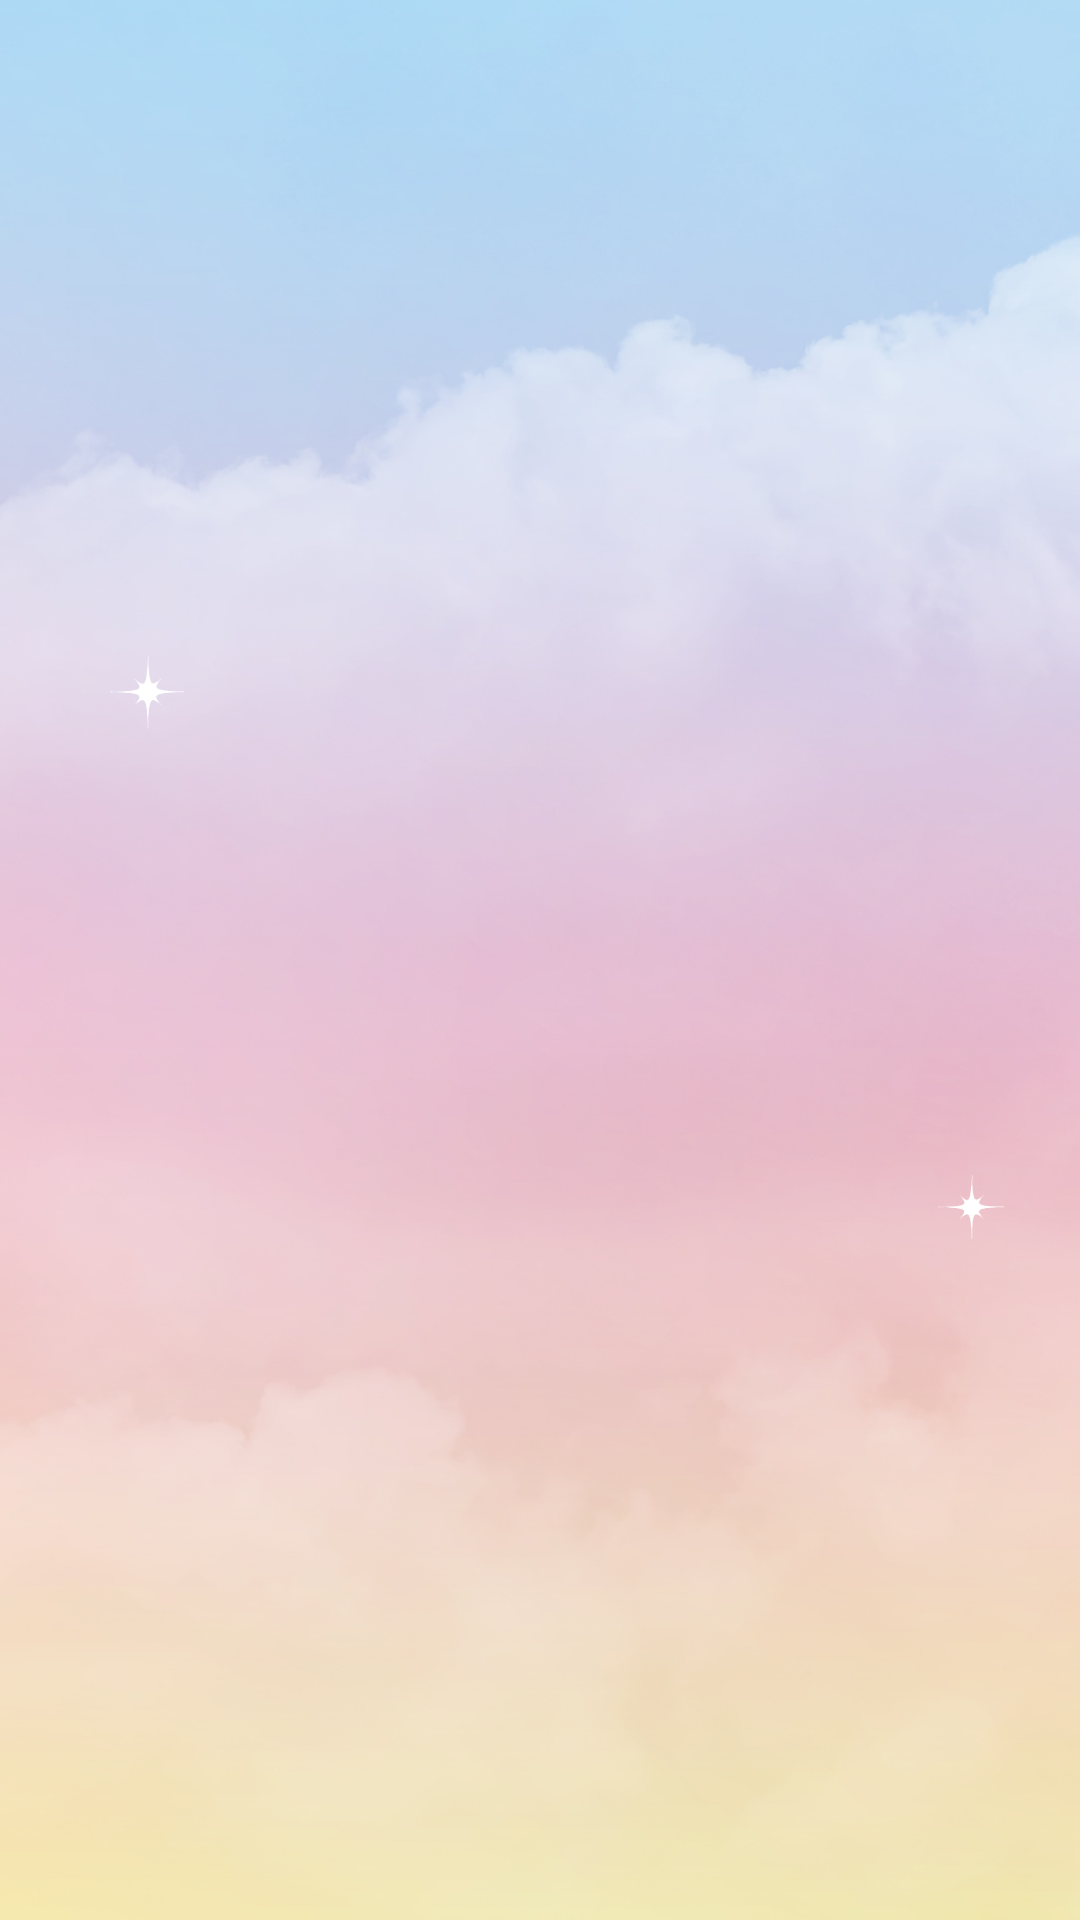

Android layout source for this screen:
<!-- AndroidManifest.xml: application theme Theme.ElQirasyGontory -->
<!-- res/layout/fragment_home.xml -->
<?xml version="1.0" encoding="utf-8"?>
<androidx.constraintlayout.widget.ConstraintLayout xmlns:android="http://schemas.android.com/apk/res/android"
    xmlns:app="http://schemas.android.com/apk/res-auto"
    xmlns:tools="http://schemas.android.com/tools"
    android:layout_width="match_parent"
    android:layout_height="match_parent"
    android:orientation="vertical"
    android:background="@drawable/bg_home"
    android:gravity="center_horizontal"
    tools:context=".ui.home.HomeFragment">

    <ImageView
        android:id="@+id/ivLogo"
        android:layout_width="200dp"
        android:layout_height="200dp"
        android:layout_marginTop="30dp"
        android:src="@drawable/logo_elqirasy_gontory"
        app:layout_constraintEnd_toEndOf="parent"
        app:layout_constraintStart_toStartOf="parent"
        app:layout_constraintTop_toTopOf="parent" />

    <androidx.cardview.widget.CardView
        android:id="@+id/muthoalaah"
        android:layout_width="match_parent"
        android:layout_height="wrap_content"
        android:elevation="7dp"
        app:cardCornerRadius="15dp"
        android:layout_marginTop="20dp"
        app:cardMaxElevation="10dp"
        android:layout_marginStart="20dp"
        android:layout_marginEnd="20dp"
        app:layout_constraintEnd_toEndOf="parent"
        app:layout_constraintStart_toStartOf="parent"
        android:alpha="0"
        app:layout_constraintTop_toBottomOf="@+id/ivLogo">

        <androidx.constraintlayout.widget.ConstraintLayout
            android:layout_width="match_parent"
            android:layout_height="match_parent">

            <TextView
                android:layout_width="wrap_content"
                android:layout_height="wrap_content"
                android:padding="10dp"
                android:text="@string/mutholaah"
                android:textColor="@color/black"
                android:textSize="24sp"
                app:layout_constraintBottom_toBottomOf="parent"
                app:layout_constraintEnd_toEndOf="parent"
                app:layout_constraintStart_toStartOf="parent"
                app:layout_constraintTop_toTopOf="parent" />
        </androidx.constraintlayout.widget.ConstraintLayout>
    </androidx.cardview.widget.CardView>

    <androidx.cardview.widget.CardView
        android:id="@+id/ikhtibar"
        android:layout_width="match_parent"
        android:layout_height="wrap_content"
        android:elevation="10dp"
        app:cardCornerRadius="15dp"
        app:cardMaxElevation="10dp"
        android:alpha="0"
        android:layout_margin="20dp"
        app:layout_constraintEnd_toEndOf="@+id/muthoalaah"
        app:layout_constraintStart_toStartOf="@+id/muthoalaah"
        app:layout_constraintTop_toBottomOf="@+id/muthoalaah">

        <androidx.constraintlayout.widget.ConstraintLayout
            android:layout_width="match_parent"
            android:layout_height="match_parent">

            <TextView
                android:layout_width="wrap_content"
                android:layout_height="wrap_content"
                android:padding="10dp"
                android:text="@string/ikhtibar"
                android:textColor="@color/black"
                android:textSize="24sp"
                app:layout_constraintBottom_toBottomOf="parent"
                app:layout_constraintEnd_toEndOf="parent"
                app:layout_constraintStart_toStartOf="parent"
                app:layout_constraintTop_toTopOf="parent" />
        </androidx.constraintlayout.widget.ConstraintLayout>
    </androidx.cardview.widget.CardView>

    <androidx.cardview.widget.CardView
        android:id="@+id/about"
        android:layout_width="match_parent"
        android:layout_height="wrap_content"
        android:elevation="7dp"
        app:cardCornerRadius="15dp"
        app:cardMaxElevation="10dp"
        android:alpha="0"
        android:layout_margin="20dp"
        app:layout_constraintEnd_toEndOf="@+id/ikhtibar"
        app:layout_constraintStart_toStartOf="@+id/ikhtibar"
        app:layout_constraintTop_toBottomOf="@+id/ikhtibar">

        <androidx.constraintlayout.widget.ConstraintLayout
            android:layout_width="match_parent"
            android:layout_height="match_parent">

            <TextView
                android:layout_width="wrap_content"
                android:layout_height="wrap_content"
                android:padding="10dp"
                android:text="@string/about"
                android:textColor="@color/black"
                android:textSize="24sp"
                app:layout_constraintBottom_toBottomOf="parent"
                app:layout_constraintEnd_toEndOf="parent"
                app:layout_constraintStart_toStartOf="parent"
                app:layout_constraintTop_toTopOf="parent" />
        </androidx.constraintlayout.widget.ConstraintLayout>
    </androidx.cardview.widget.CardView>

</androidx.constraintlayout.widget.ConstraintLayout>
<!-- resources referenced by this layout -->
<resources>
  <color name="black">#FF000000</color>
  <!-- drawable bg_home: png bitmap (drawable, 869050 bytes) -->
  <string name="about">حول التطبيق</string>
  <string name="ikhtibar">اختبار</string>
  <string name="mutholaah">المطالعة</string>
  <style name="Theme.ElQirasyGontory" parent="Base.Theme.ElQirasyGontory" />
  <style name="Base.Theme.ElQirasyGontory" parent="Theme.Material3.Light.NoActionBar">
          
          <item name="colorPrimary">@color/red_800</item>
          <item name="colorOnPrimary">@color/white</item>
          
          <item name="colorSecondary">@color/red_500</item>
          <item name="colorOnSecondary">@color/white</item>
          
          <item name="android:statusBarColor">?attr/colorPrimaryVariant</item>
      </style>
  <color name="red_800">#AF3068</color>
  <color name="white">#FFFFFFFF</color>
  <color name="red_500">#DE3E7A</color>
</resources>
